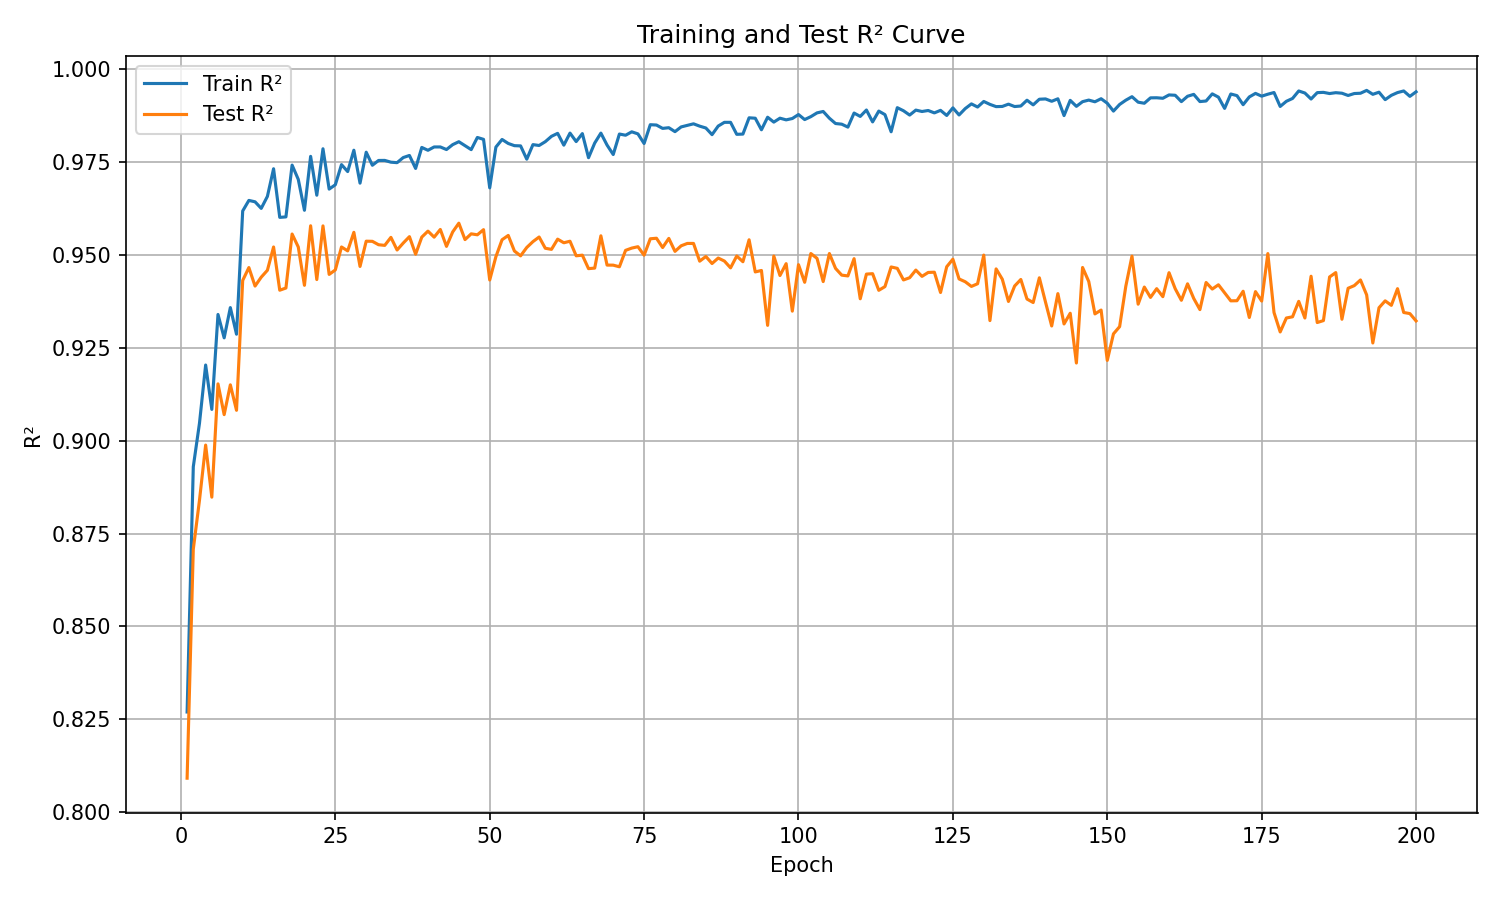

The file beside this chart, header and first rows:
epoch, train_r², test_r²
1, 0.827, 0.8091
2, 0.893, 0.8708
3, 0.9047, 0.884
4, 0.9204, 0.8988
5, 0.9084, 0.8848
6, 0.934, 0.9153
7, 0.9277, 0.907
8, 0.9359, 0.9151
9, 0.9287, 0.9082
10, 0.9619, 0.9432
11, 0.9647, 0.9466
12, 0.9643, 0.9417
13, 0.9626, 0.944
14, 0.9658, 0.9459
15, 0.9732, 0.9522
16, 0.9602, 0.9405
17, 0.9603, 0.9411
18, 0.9742, 0.9557
19, 0.9704, 0.9522
20, 0.9621, 0.9419
21, 0.9766, 0.9579
22, 0.9661, 0.9434
23, 0.9786, 0.9579
24, 0.9678, 0.9448
25, 0.9689, 0.946
26, 0.9744, 0.9522
27, 0.9725, 0.9511
28, 0.9782, 0.9561
29, 0.9694, 0.9469
30, 0.9777, 0.9537
31, 0.9742, 0.9537
32, 0.9755, 0.9528
33, 0.9755, 0.9526
34, 0.975, 0.9548
35, 0.9749, 0.9514
36, 0.9763, 0.9532
37, 0.9768, 0.955
38, 0.9733, 0.9502
39, 0.979, 0.9548
40, 0.9782, 0.9564
41, 0.9791, 0.9548
42, 0.9791, 0.9569
43, 0.9784, 0.9523
44, 0.9797, 0.9562
45, 0.9805, 0.9586
46, 0.9794, 0.9542
47, 0.9784, 0.9557
48, 0.9817, 0.9555
49, 0.9812, 0.9568
50, 0.9681, 0.9433
51, 0.9791, 0.9496
52, 0.9811, 0.9541
53, 0.9801, 0.9553
54, 0.9795, 0.9511
55, 0.9794, 0.9498
56, 0.9758, 0.952
57, 0.9797, 0.9536
58, 0.9795, 0.9549
59, 0.9805, 0.9518
60, 0.982, 0.9515
... 140 more rows
